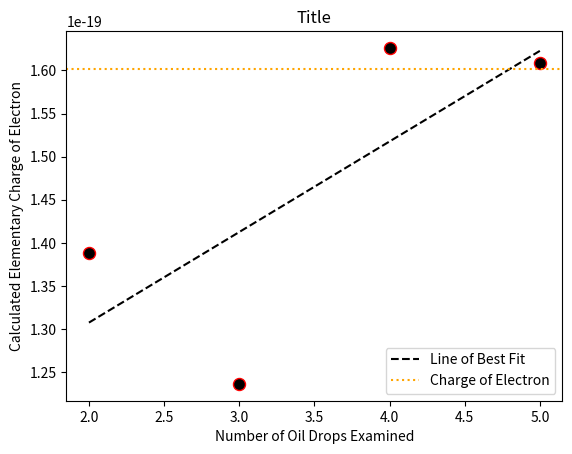

Here is the Python script that generated this plot:
import numpy as np
import matplotlib.pyplot as plt
import math

#Declarations
errors_2 = []
errors_3 = []
errors_4 = []
errors_5 = []

#The Total Electrical Charge on Oil Droplets
qDrop1 = 1.113e-18
qDrop2 = 1.389e-18
qDrop3 = 6.376e-19
qDrop4 = 3.188e-19
qDrop5 = 3.183e-19

#Finding Elementary Charge with 2 Trials
q = 0
for i in np.arange(1e-19, 2e-19, 1e-23):
    error_2 = (qDrop1 % i) + (qDrop2 % i)
    errors_2.insert(q,error_2)
    q = q + 1

minNumTwoDrop = (min(errors_2))
minNumIndexTwo = errors_2.index(minNumTwoDrop)
elementaryChargeTwoDrop =  float("1" +"." + str(minNumIndexTwo))*10**-19

#Finding Elementary Charge with 3 Trials
q = 0
for i in np.arange(1e-19, 2e-19, 1e-23):
    error_3 = (qDrop1 % i) + (qDrop2 % i) + (qDrop3 % i)
    errors_3.insert(q,error_3)
    q = q + 1

minNumThreeDrop = (min(errors_3))
minNumIndexThree = errors_3.index(minNumThreeDrop)
elementaryChargeThreeDrop = float("1" +"." + str(minNumIndexThree))*10**-19

#Finding Elementary Charge with 4 Trials
q = 0
for i in np.arange(1e-19, 2e-19, 1e-23):
    error_4 = (qDrop1 % i) + (qDrop2 % i) + (qDrop3 % i) + (qDrop4 % i)
    errors_4.insert(q,error_4)
    q = q + 1

minNumFourDrop = (min(errors_4))
minNumIndexFour = errors_4.index(minNumFourDrop)
elementaryChargeFourDrop = float(("1" +"." + str(minNumIndexFour)))*10**-19

#Finding Elementary Charge with 5 Trials
q = 0
for i in np.arange(1e-19, 2e-19, 1e-23):
    error_5 = (qDrop1 % i) + (qDrop2 % i) + (qDrop3 % i) + (qDrop4 % i) + (qDrop5 % i)
    errors_5.insert(q, error_5)
    q = q + 1

minNumFiveDrop = (min(errors_5))
minNumIndexFive = errors_5.index(minNumFiveDrop)
elementaryChargeFiveDrop = float(("1" +"." + str(minNumIndexFive)))*10**-19

#Final Output
print("The calculated elementary charge of an electron with 2 trials is " + str(elementaryChargeTwoDrop))
print("The calculated elementary charge of an electron with 3 trials is " + str(elementaryChargeThreeDrop))
print("The calculated elementary charge of an electron with 4 trials is " + str(elementaryChargeFourDrop))
print("The calculated elementary charge of an electron with 5 trials is " + str(elementaryChargeFiveDrop))

#Plotting the Data
x_val = [2, 3, 4, 5]
y_val = [elementaryChargeTwoDrop, elementaryChargeThreeDrop, elementaryChargeFourDrop, elementaryChargeFiveDrop]
x_val = np.array(x_val)
y_val = np.array(y_val)
a, b = np.polyfit(x_val, y_val, 1)
plt.plot(x_val,a*x_val+b, label="Line of Best Fit", color="Black", linestyle="dashed")
plt.scatter(x_val, y_val, edgecolors="red",color='black', s=75)
plt.axhline(1.602e-19, color='orange', xmin=0, xmax=8, linestyle="dotted", label="Charge of Electron")
plt.xlabel("Number of Oil Drops Examined")
plt.ylabel("Calculated Elementary Charge of Electron")
plt.title("Title")
plt.legend()
plt.show()



